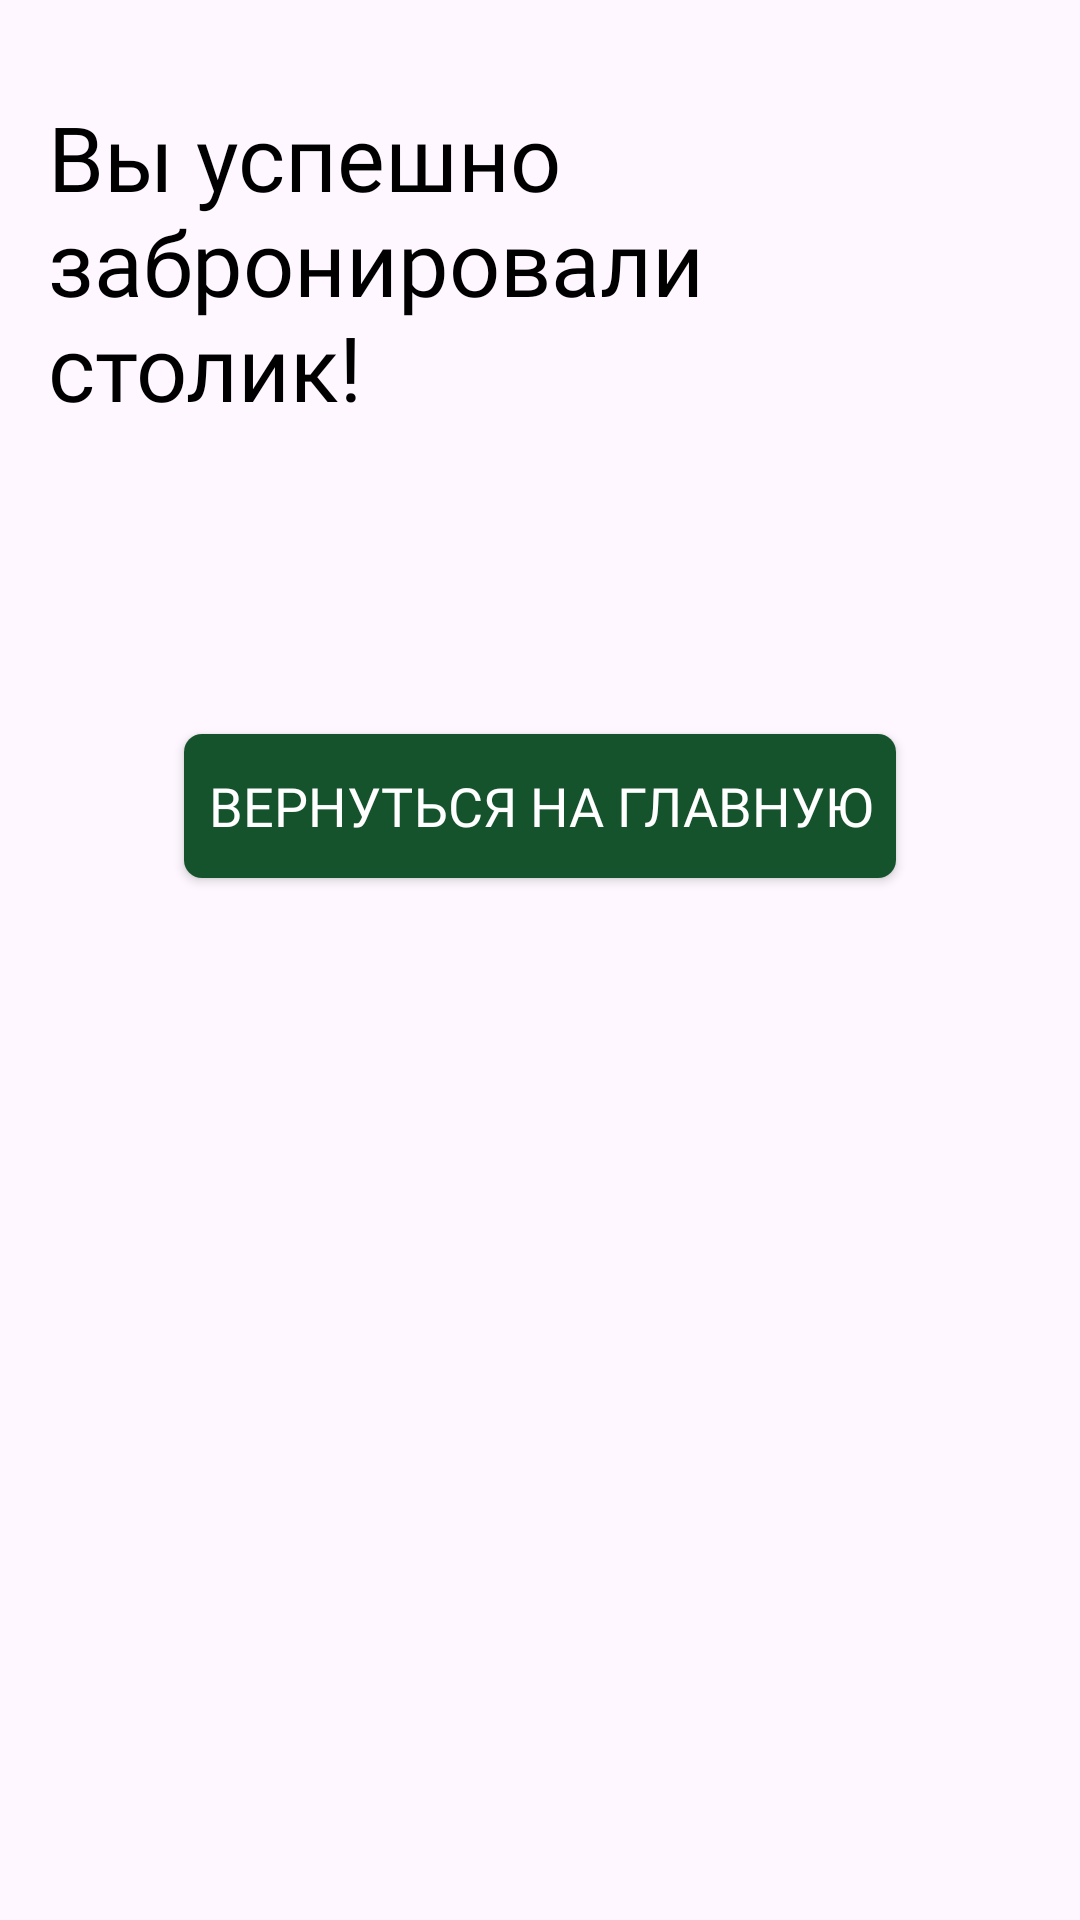

Reconstruct the res/layout file that produces this screen, plus the resources it refers to.
<!-- AndroidManifest.xml: application theme Theme.YourPlace -->
<!-- res/layout/success_book_dialog.xml -->
<?xml version="1.0" encoding="utf-8"?>
<androidx.constraintlayout.widget.ConstraintLayout xmlns:android="http://schemas.android.com/apk/res/android"
    xmlns:app="http://schemas.android.com/apk/res-auto"
    android:layout_width="match_parent"
    android:layout_height="match_parent"
    android:padding="16dp">

    <TextView
        android:id="@+id/title"
        android:layout_width="wrap_content"
        android:layout_height="wrap_content"
        android:layout_marginTop="16dp"
        android:fontFamily="@font/cormorant"
        android:text="Вы успешно забронировали столик!"
        android:textColor="@color/black"
        android:textSize="30sp"
        app:layout_constraintEnd_toEndOf="parent"
        app:layout_constraintStart_toStartOf="parent"
        app:layout_constraintTop_toTopOf="parent" />

    <TextView
        android:id="@+id/datetime_text"
        android:layout_width="wrap_content"
        android:layout_height="wrap_content"
        android:layout_marginTop="32dp"
        android:fontFamily="@font/montserrat"
        android:textColor="@color/black"
        android:textSize="30sp"
        app:layout_constraintEnd_toEndOf="parent"
        app:layout_constraintStart_toStartOf="parent"
        app:layout_constraintTop_toBottomOf="@id/title" />

    <Button
        android:id="@+id/backToHomeButton"
        android:layout_width="wrap_content"
        android:layout_height="wrap_content"
        android:layout_marginTop="30dp"
        android:background="@drawable/rounded_button_green"
        android:fontFamily="@font/montserrat"
        android:text="Вернуться на главную"
        android:textColor="@color/white"
        android:textSize="18sp"
        app:backgroundTint="@null"
        app:layout_constraintEnd_toEndOf="parent"
        app:layout_constraintStart_toStartOf="parent"
        app:layout_constraintTop_toBottomOf="@id/datetime_text"
        app:layout_goneMarginTop="48dp" />

</androidx.constraintlayout.widget.ConstraintLayout>
<!-- resources referenced by this layout -->
<resources>
  <color name="black">#FF000000</color>
  <color name="white">#FFFFFFFF</color>
  <!-- drawable rounded_button_green (drawable) -->
  <?xml version="1.0" encoding="utf-8"?>
  <shape xmlns:android="http://schemas.android.com/apk/res/android">
      <corners android:radius="6dp" />
      <solid android:color="@color/green" />
      <padding android:left="8dp" android:top="8dp" android:right="8dp" android:bottom="8dp" />
  </shape>
  <style name="Theme.YourPlace" parent="Base.Theme.YourPlace" />
  <color name="green">#FF15532D</color>
  <style name="Base.Theme.YourPlace" parent="Theme.Material3.DayNight.NoActionBar">
          <item name="colorPrimaryDark">@color/white_beige</item>
          <item name="colorOnPrimary">@color/black</item>
          
          
      </style>
  <color name="white_beige">#D9D9D9</color>
</resources>
